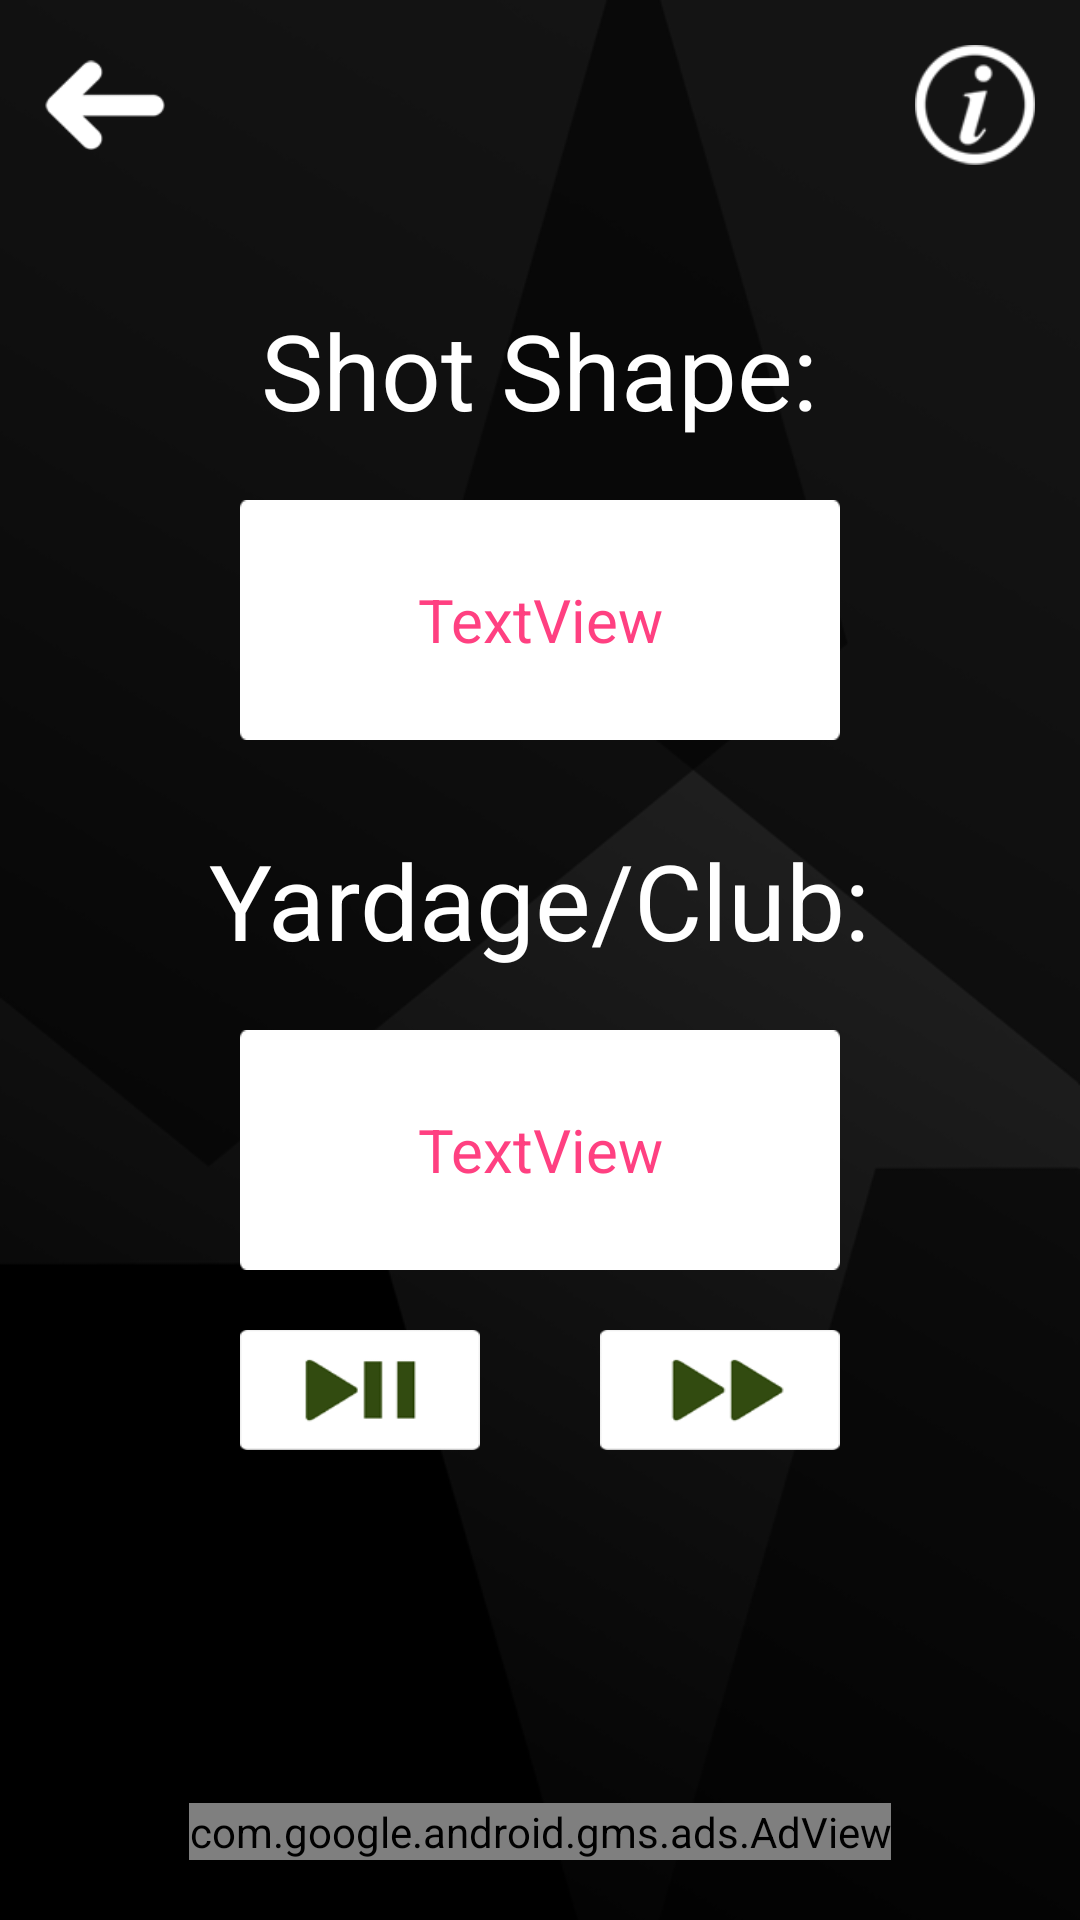

Produce the Android XML layout that renders to this screen, including the resource entries it uses.
<!-- AndroidManifest.xml: application theme Theme.AppCompat.Light.NoActionBar -->
<!-- res/layout/activity_trainer.xml -->
<?xml version="1.0" encoding="utf-8"?>
<RelativeLayout
    xmlns:android="http://schemas.android.com/apk/res/android"
    xmlns:tools="http://schemas.android.com/tools"
    android:layout_width="match_parent"
    android:layout_height="match_parent"
    android:background="@drawable/bg"
    tools:context="com.jdapps.shotshaper2.Trainer">

    <Button
        android:layout_width="40dp"
        android:layout_height="30dp"
        android:layout_marginTop="20dp"
        android:layout_marginLeft="15dp"
        android:onClick="exit"
        android:background="@drawable/back"/>

    <Button
        android:layout_width="40dp"
        android:layout_height="40dp"
        android:layout_alignParentRight="true"
        android:layout_marginTop="15dp"
        android:layout_marginRight="15dp"
        android:onClick="info"
        android:background="@drawable/info"/>

    <TextView
        android:id="@+id/shotShapeTitle"
        android:layout_width="wrap_content"
        android:layout_height="wrap_content"
        android:layout_centerHorizontal="true"
        android:layout_marginTop="100dp"
        android:textColor="@color/white"
        android:textSize="35sp"
        android:text="Shot Shape:"/>

    <TextView
        android:id="@+id/shotType"
        android:layout_width="200dp"
        android:layout_height="80dp"
        android:layout_centerHorizontal="true"
        android:layout_below="@id/shotShapeTitle"
        android:layout_marginTop="20dp"
        android:gravity="center"
        android:textSize="20dp"
        android:textColor="@color/colorAccent"
        android:background="@drawable/rectangle"
        android:text="TextView"/>

    <TextView
        android:id="@+id/shotCYTitle"
        android:layout_width="wrap_content"
        android:layout_height="wrap_content"
        android:layout_centerHorizontal="true"
        android:layout_below="@id/shotType"
        android:layout_marginTop="30dp"
        android:textSize="35sp"
        android:textColor="@color/white"
        android:text="Yardage/Club:"/>

    <TextView
        android:id="@+id/shotCY"
        android:layout_width="200dp"
        android:layout_height="80dp"
        android:layout_below="@+id/shotCYTitle"
        android:layout_centerHorizontal="true"
        android:layout_marginTop="20dp"
        android:gravity="center"
        android:textSize="20dp"
        android:textColor="@color/colorAccent"
        android:background="@drawable/rectangle"
        android:text="TextView"/>

    <Button
        android:id="@+id/play"
        android:layout_width="80dp"
        android:layout_height="40dp"
        android:layout_below="@id/shotCY"
        android:layout_marginTop="20dp"
        android:layout_alignLeft="@id/shotCY"
        android:onClick="playPause"
        android:background="@drawable/playpause"/>

    <Button
        android:layout_width="80dp"
        android:layout_height="40dp"
        android:layout_alignRight="@id/shotCY"
        android:layout_alignTop="@id/play"
        android:layout_centerHorizontal="true"
        android:onClick="nextShot"
        android:background="@drawable/skip"/>

    <com.google.android.gms.ads.AdView
        xmlns:ads="http://schemas.android.com/apk/res-auto"
        android:id="@+id/adView"
        android:layout_width="wrap_content"
        android:layout_height="wrap_content"
        android:layout_centerHorizontal="true"
        android:layout_alignParentBottom="true"
        android:layout_marginBottom="20dp"
        ads:adSize="BANNER"
        ads:adUnitId="ca-app-pub-1560133139405491/1498851569">
    </com.google.android.gms.ads.AdView>

</RelativeLayout>
<!-- resources referenced by this layout -->
<resources>
  <color name="colorAccent">#FF4081</color>
  <!-- drawable back: png bitmap (drawable, 1061 bytes) -->
  <!-- drawable bg: png bitmap (drawable, 25534 bytes) -->
  <!-- drawable info: png bitmap (drawable, 2487 bytes) -->
  <!-- drawable playpause: png bitmap (drawable, 1409 bytes) -->
  <!-- drawable rectangle: png bitmap (drawable, 474 bytes) -->
  <!-- drawable skip: png bitmap (drawable, 1830 bytes) -->
  <!-- not gathered from this repository: default colours our renderer supplied (Android Studio template values) -->
  <color name="white">#FFFFFFFF</color>
</resources>
